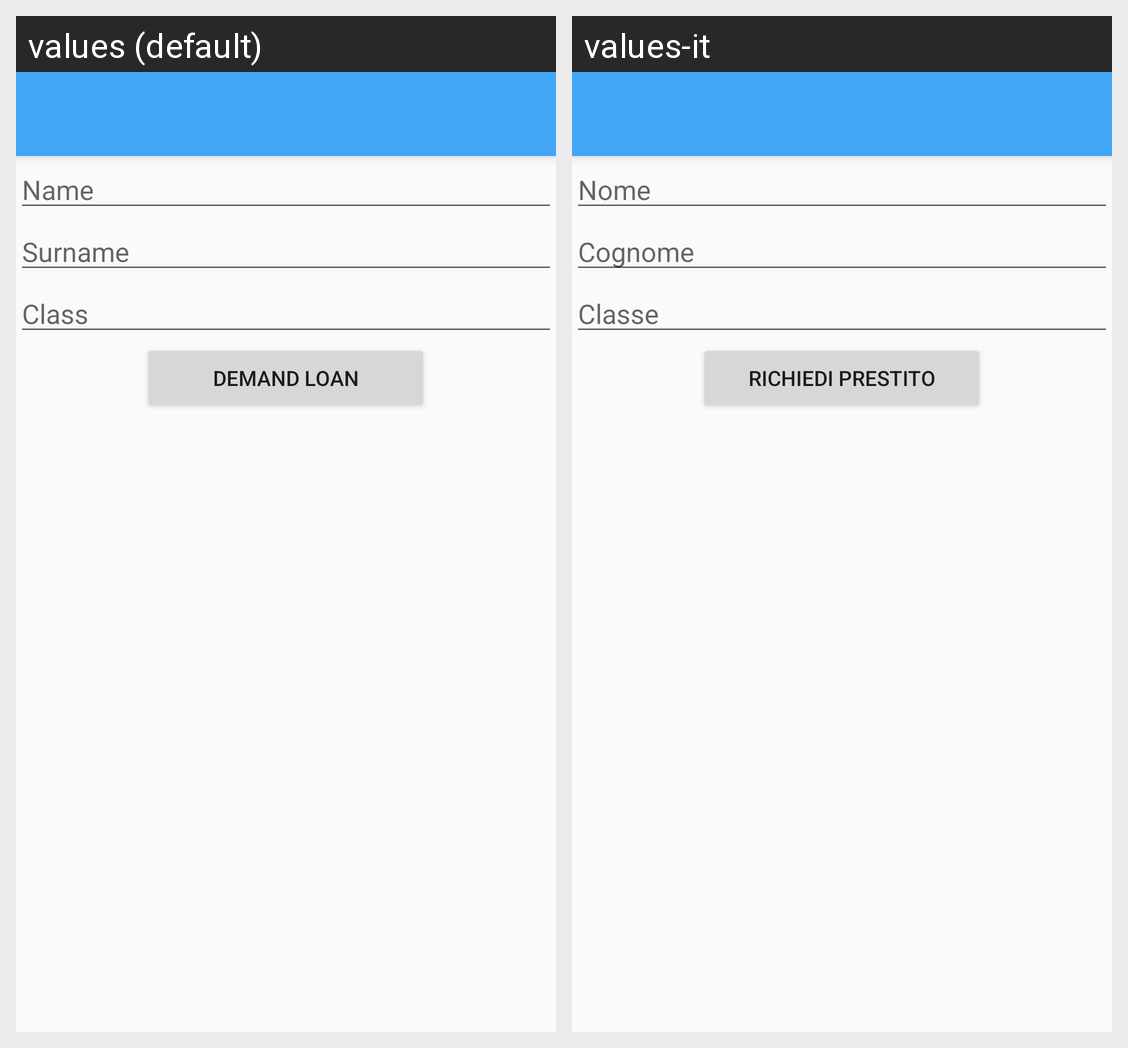

Strings drawn on this Android screen and how each of the app's shown locales translates them:
Android screen res/layout/activity_new_loan.xml rendered under 2 locales, left to right: values (default), values-it. Device: Nexus 5 (rendered at 1080×1920; each locale shown at half size, 540×960, under a caption strip naming it); theme AppTheme.
Strings drawn on this screen, with the default value and each locale's value (text and hints the layout hard-codes, and strings that could not be matched under every locale, appear in the picture but are not listed):

name
  values: Name
  values-it: Nome

surname
  values: Surname
  values-it: Cognome

cla_ss
  values: Class
  values-it: Classe

demand_loan
  values: Demand loan
  values-it: Richiedi prestito
